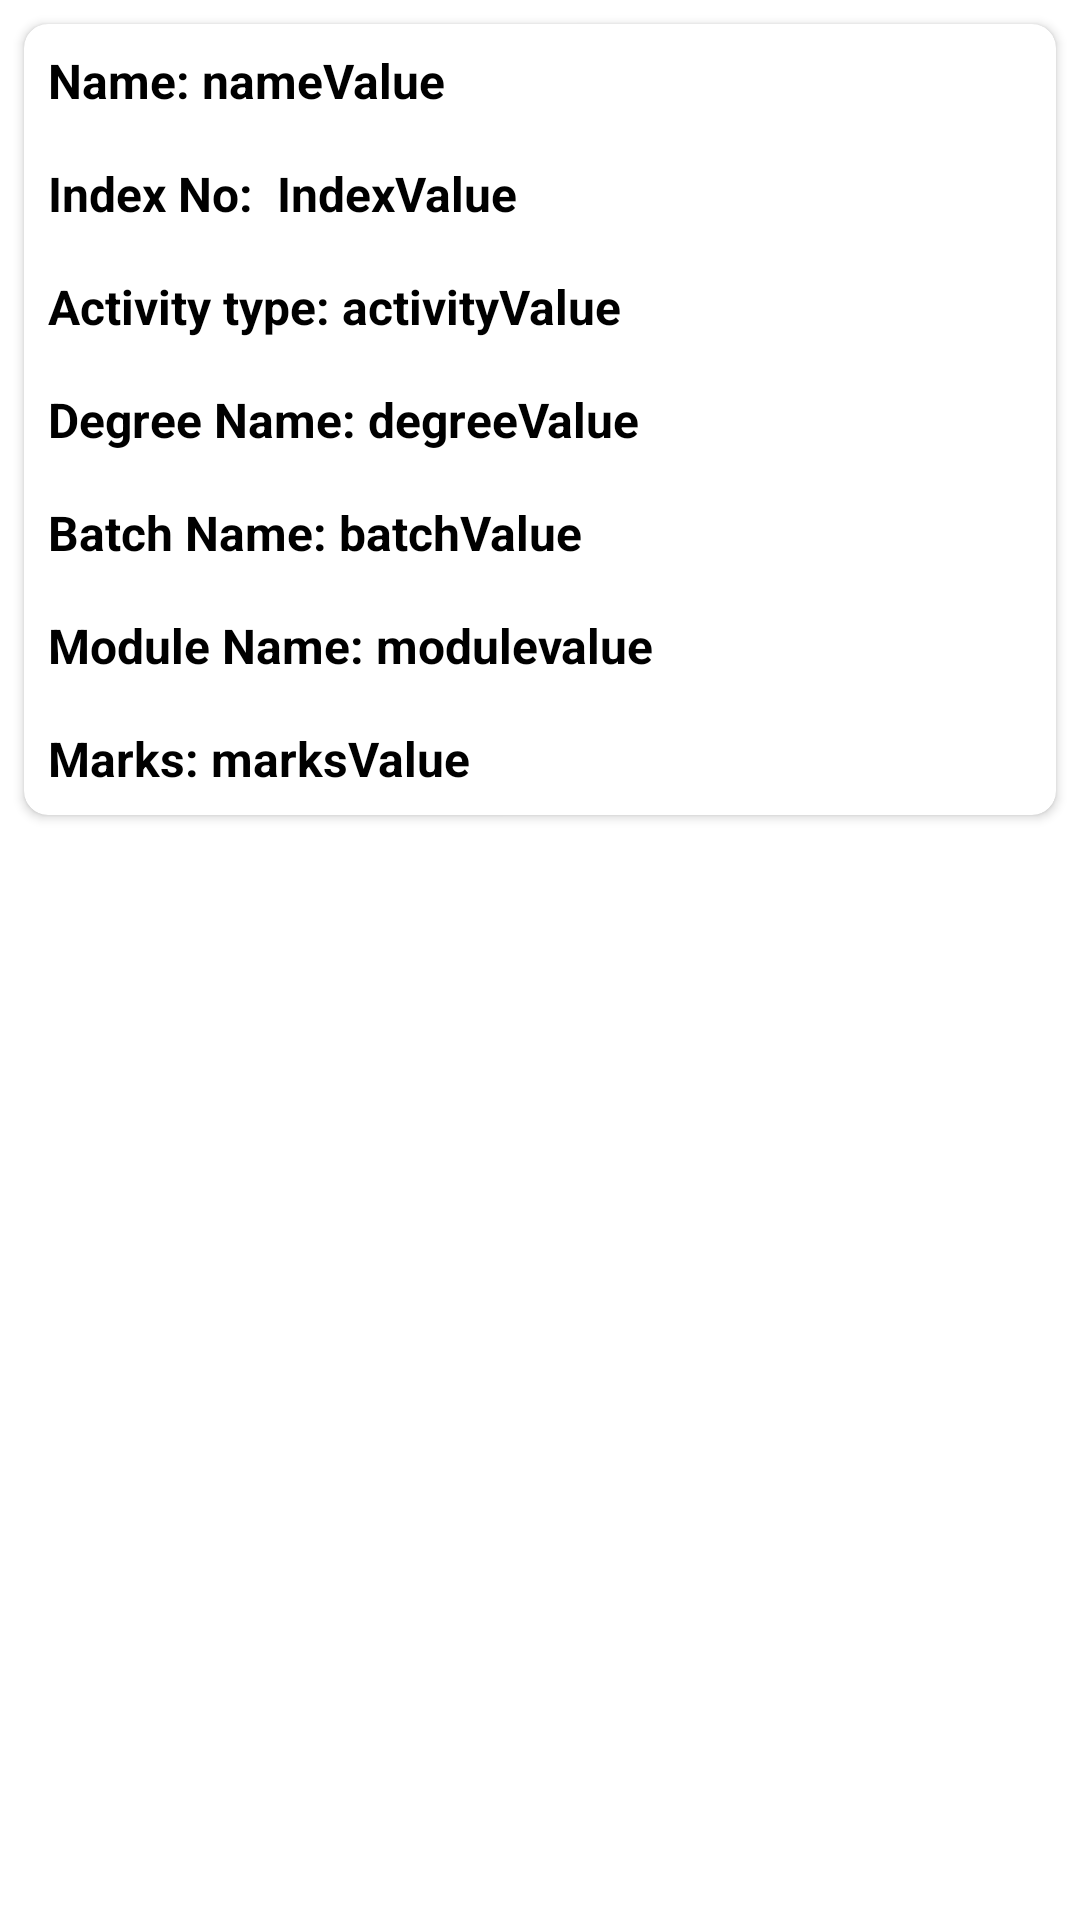

Produce the Android XML layout that renders to this screen, including the resource entries it uses.
<!-- AndroidManifest.xml: application theme Theme.LMSAPP4 -->
<!-- res/layout/viewmodel.xml -->
<?xml version="1.0" encoding="utf-8"?>
<LinearLayout xmlns:android="http://schemas.android.com/apk/res/android"
    android:layout_width="match_parent"
    android:layout_height="wrap_content"
    xmlns:app="http://schemas.android.com/apk/res-auto"
    android:orientation="vertical"
    android:background="@color/lavender">
    <androidx.cardview.widget.CardView
        android:layout_width="match_parent"
        android:layout_height="wrap_content"
        android:elevation="8dp"
        android:layout_margin="8dp"
        app:cardCornerRadius="8dp"
        android:background="#FFC107">

        <LinearLayout
            android:layout_width="match_parent"
            android:layout_height="wrap_content"
            android:orientation="vertical">

            <LinearLayout
                android:layout_width="match_parent"
                android:layout_height="wrap_content"
                android:layout_margin="8dp"
                android:orientation="horizontal">
                <TextView
                    android:layout_width="wrap_content"
                    android:layout_height="wrap_content"
                    android:text="Name: "
                    android:textColor="@color/black"
                    android:textStyle="bold"
                    android:textSize="16dp"
                    android:textAlignment="textStart"/>
                <TextView
                    android:layout_width="wrap_content"
                    android:layout_height="wrap_content"
                    android:textColor="@color/black"
                    android:text="nameValue"
                    android:id="@+id/nameview"
                    android:textStyle="bold"
                    android:textSize="16dp"
                    android:textAlignment="textStart"/>
            </LinearLayout>

            <LinearLayout
                android:layout_width="match_parent"
                android:layout_height="wrap_content"
                android:layout_margin="8dp"
                android:orientation="horizontal">
                <TextView
                    android:layout_width="wrap_content"
                    android:layout_height="wrap_content"
                    android:text="Index No:  "
                    android:textColor="@color/black"
                    android:textStyle="bold"
                    android:textSize="16dp"
                    android:textAlignment="textStart"/>
                <TextView
                    android:layout_width="wrap_content"
                    android:layout_height="wrap_content"
                    android:textColor="@color/black"
                    android:text="IndexValue"
                    android:id="@+id/indexnoview"
                    android:textStyle="bold"
                    android:textSize="16dp"
                    android:textAlignment="textStart"/>
            </LinearLayout>

            <LinearLayout
                android:layout_width="match_parent"
                android:layout_height="wrap_content"
                android:layout_margin="8dp"
                android:orientation="horizontal">
                <TextView
                    android:layout_width="wrap_content"
                    android:layout_height="wrap_content"
                    android:textColor="@color/black"
                    android:text="Activity type: "

                    android:textStyle="bold"
                    android:textSize="16dp"
                    android:textAlignment="textStart"/>
                <TextView
                    android:layout_width="wrap_content"
                    android:layout_height="wrap_content"
                    android:textColor="@color/black"
                    android:text="activityValue"
                    android:id="@+id/activityview"
                    android:textStyle="bold"
                    android:textSize="16dp"
                    android:textAlignment="textStart"/>
            </LinearLayout>

            <LinearLayout
                android:layout_width="match_parent"
                android:layout_height="wrap_content"
                android:layout_margin="8dp"
                android:orientation="horizontal">
                <TextView
                    android:layout_width="wrap_content"
                    android:layout_height="wrap_content"
                    android:textColor="@color/black"
                    android:text="Degree Name: "

                    android:textStyle="bold"
                    android:textSize="16dp"
                    android:textAlignment="textStart"/>
                <TextView
                    android:layout_width="wrap_content"
                    android:layout_height="wrap_content"
                    android:textColor="@color/black"
                    android:text="degreeValue"
                    android:id="@+id/degreeview"
                    android:textStyle="bold"
                    android:textSize="16dp"
                    android:textAlignment="textStart"/>
            </LinearLayout>
            <LinearLayout
                android:layout_width="match_parent"
                android:layout_height="wrap_content"
                android:layout_margin="8dp"
                android:orientation="horizontal">
                <TextView
                    android:layout_width="wrap_content"
                    android:layout_height="wrap_content"
                    android:textColor="@color/black"
                    android:text="Batch Name: "

                    android:textStyle="bold"
                    android:textSize="16dp"
                    android:textAlignment="textStart"/>
                <TextView
                    android:layout_width="wrap_content"
                    android:layout_height="wrap_content"
                    android:textColor="@color/black"
                    android:text="batchValue"
                    android:id="@+id/batchview"
                    android:textStyle="bold"
                    android:textSize="16dp"
                    android:textAlignment="textStart"/>
            </LinearLayout>
            <LinearLayout
                android:layout_width="match_parent"
                android:layout_height="wrap_content"
                android:layout_margin="8dp"
                android:orientation="horizontal">
                <TextView
                    android:layout_width="wrap_content"
                    android:layout_height="wrap_content"
                    android:textColor="@color/black"
                    android:text="Module Name: "

                    android:textStyle="bold"
                    android:textSize="16dp"
                    android:textAlignment="textStart"/>
                <TextView
                    android:layout_width="wrap_content"
                    android:layout_height="wrap_content"
                    android:textColor="@color/black"
                    android:text="modulevalue"
                    android:id="@+id/moduleview"
                    android:textStyle="bold"
                    android:textSize="16dp"
                    android:textAlignment="textStart"/>
            </LinearLayout>
            <LinearLayout
                android:layout_width="match_parent"
                android:layout_height="wrap_content"
                android:layout_margin="8dp"
                android:orientation="horizontal">
                <TextView
                    android:layout_width="wrap_content"
                    android:layout_height="wrap_content"
                    android:textColor="@color/black"
                    android:text="Marks: "

                    android:textStyle="bold"
                    android:textSize="16dp"
                    android:textAlignment="textStart"/>
                <TextView
                    android:layout_width="wrap_content"
                    android:layout_height="wrap_content"
                    android:textColor="@color/black"
                    android:text="marksValue"
                    android:id="@+id/stumarksview"
                    android:textStyle="bold"
                    android:textSize="16dp"
                    android:textAlignment="textStart"/>
            </LinearLayout>

        </LinearLayout>

    </androidx.cardview.widget.CardView>

</LinearLayout>
<!-- resources referenced by this layout -->
<resources>
  <style name="Theme.LMSAPP4" parent="Theme.MaterialComponents.DayNight.NoActionBar">
          
          <item name="colorPrimary">@color/lavender</item>
          <item name="colorPrimaryVariant">@color/lavender</item>
          <item name="colorOnPrimary">@color/white</item>
          
          <item name="colorSecondary">@color/teal_200</item>
          <item name="colorSecondaryVariant">@color/teal_700</item>
          <item name="colorOnSecondary">@color/black</item>
          
          <item name="android:statusBarColor">?attr/colorPrimaryVariant</item>
          
      </style>
  <!-- not gathered from this repository: default colours our renderer supplied (Android Studio template values) -->
  <color name="teal_200">#FF03DAC5</color>
  <color name="teal_700">#FF018786</color>
  <color name="black">#FF000000</color>
  <color name="white">#FFFFFFFF</color>
</resources>
